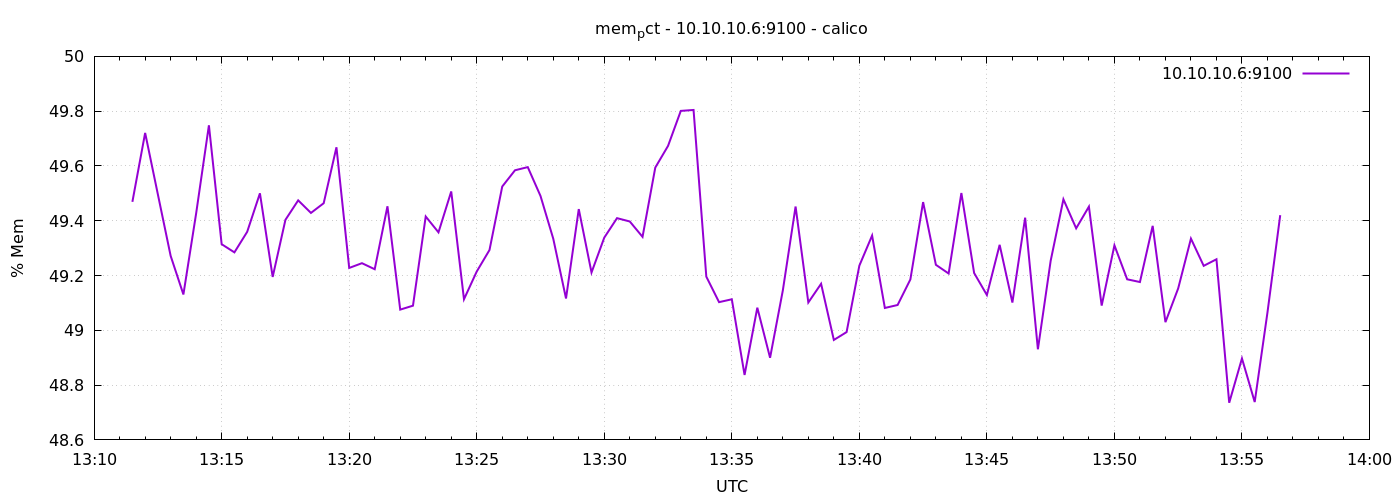

Values plotted in this chart, from the file beside it:
1778591490	49.46902425351174
1778591520	49.72
1778591550	49.5
1778591580	49.27
1778591610	49.13
1778591640	49.43
1778591670	49.75
1778591700	49.31
1778591730	49.28
1778591760	49.36
1778591790	49.5
1778591820	49.19
1778591850	49.4
1778591880	49.47
1778591910	49.43
1778591940	49.46
1778591970	49.67
1778592000	49.23
1778592030	49.25
1778592060	49.22
1778592090	49.45
1778592120	49.08
1778592150	49.09
1778592180	49.42
1778592210	49.36
1778592240	49.51
1778592270	49.11
1778592300	49.21
1778592330	49.29
1778592360	49.52
1778592390	49.58
1778592420	49.6
1778592450	49.49
1778592480	49.33
1778592510	49.12
1778592540	49.44
1778592570	49.21
1778592600	49.34
1778592630	49.41
1778592660	49.4
1778592690	49.34
1778592720	49.59
1778592750	49.67
1778592780	49.8
1778592810	49.8
1778592840	49.2
1778592870	49.1
1778592900	49.11
1778592930	48.84
1778592960	49.08
1778592990	48.9
1778593020	49.15
1778593050	49.45
1778593080	49.1
1778593110	49.17
1778593140	48.96
1778593170	48.99
1778593200	49.24
1778593230	49.35
1778593260	49.08
1778593290	49.09
... 30 more rows
